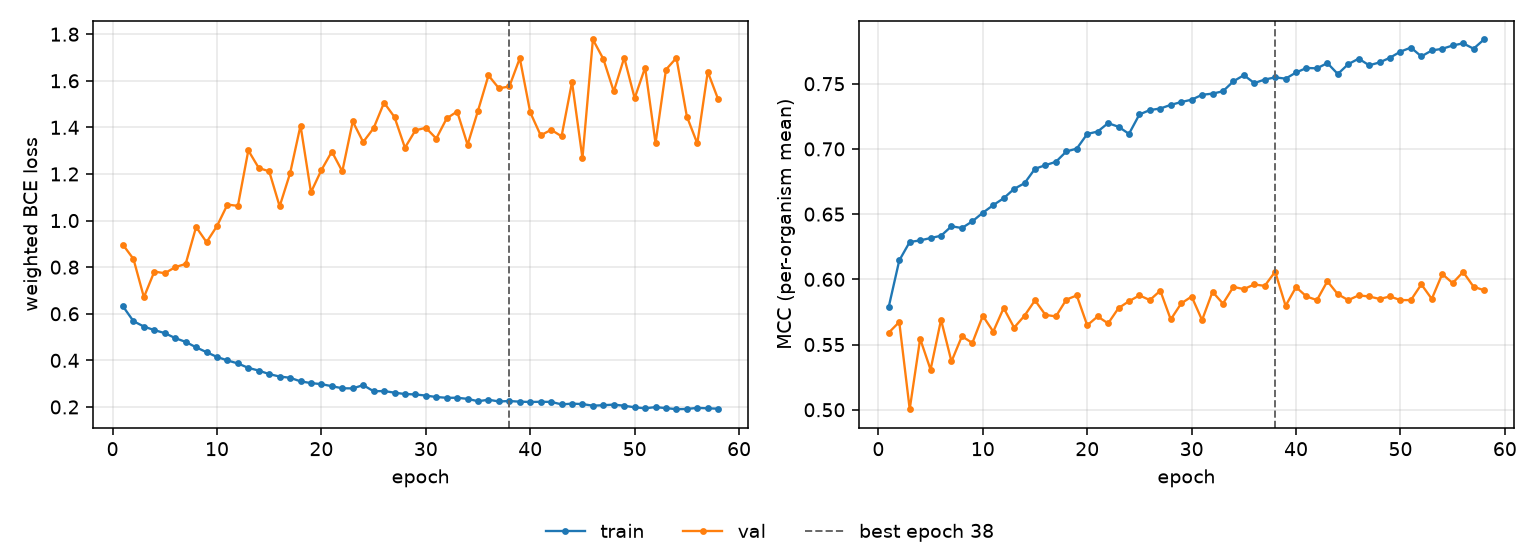

The file beside this chart, header and first rows:
epoch, tr_loss, vl_loss, tr_mcc, vl_mcc, is_best
1, 0.6315, 0.8957, 0.5792, 0.5592, False
2, 0.5682, 0.8352, 0.6145, 0.5673, False
3, 0.5451, 0.6709, 0.6286, 0.5004, False
4, 0.5298, 0.7811, 0.6299, 0.5544, False
5, 0.517, 0.7739, 0.6317, 0.5308, False
6, 0.4955, 0.8001, 0.6334, 0.5691, False
7, 0.4792, 0.8139, 0.6407, 0.537, False
8, 0.456, 0.9724, 0.6393, 0.5563, False
9, 0.4351, 0.9073, 0.6445, 0.5512, False
10, 0.4147, 0.9764, 0.651, 0.572, False
11, 0.3997, 1.069, 0.6569, 0.5599, False
12, 0.3867, 1.063, 0.6622, 0.578, False
13, 0.3677, 1.301, 0.6694, 0.563, False
14, 0.3561, 1.226, 0.6737, 0.5722, False
15, 0.341, 1.211, 0.6848, 0.5839, False
16, 0.3305, 1.061, 0.6875, 0.5727, False
17, 0.3252, 1.203, 0.6901, 0.5716, False
18, 0.3098, 1.408, 0.698, 0.5844, False
19, 0.3024, 1.121, 0.7002, 0.5877, False
20, 0.2979, 1.217, 0.7114, 0.5648, False
21, 0.2891, 1.296, 0.7133, 0.5715, False
22, 0.2802, 1.211, 0.7198, 0.5662, False
23, 0.2796, 1.426, 0.717, 0.578, False
24, 0.2938, 1.337, 0.7115, 0.5832, False
25, 0.2672, 1.397, 0.7264, 0.5877, False
26, 0.2683, 1.506, 0.7298, 0.5841, False
27, 0.2612, 1.444, 0.731, 0.5913, False
28, 0.2555, 1.313, 0.7338, 0.5692, False
29, 0.2537, 1.387, 0.7359, 0.5815, False
30, 0.2488, 1.398, 0.7377, 0.5868, False
31, 0.2427, 1.352, 0.7415, 0.5688, False
32, 0.2393, 1.439, 0.7424, 0.5905, False
33, 0.2394, 1.468, 0.7442, 0.5814, False
34, 0.2347, 1.325, 0.7518, 0.5942, False
35, 0.2245, 1.472, 0.7565, 0.5925, False
36, 0.231, 1.623, 0.7505, 0.5961, False
37, 0.2236, 1.568, 0.7532, 0.595, False
38, 0.2254, 1.576, 0.7549, 0.6059, True
39, 0.2226, 1.697, 0.7539, 0.5797, False
40, 0.2213, 1.464, 0.7586, 0.594, False
41, 0.2221, 1.366, 0.7621, 0.5869, False
42, 0.2217, 1.39, 0.7618, 0.5841, False
43, 0.211, 1.362, 0.7658, 0.5986, False
44, 0.2141, 1.595, 0.7574, 0.5886, False
45, 0.2123, 1.268, 0.765, 0.5841, False
46, 0.2054, 1.777, 0.7692, 0.5877, False
47, 0.2075, 1.694, 0.7641, 0.5869, False
48, 0.21, 1.554, 0.7663, 0.585, False
49, 0.2052, 1.699, 0.7699, 0.5869, False
50, 0.1986, 1.525, 0.7746, 0.5841, False
51, 0.1943, 1.657, 0.7777, 0.5841, False
52, 0.1992, 1.332, 0.7709, 0.5962, False
53, 0.195, 1.648, 0.7755, 0.585, False
54, 0.1903, 1.698, 0.7768, 0.6041, False
55, 0.1912, 1.447, 0.7793, 0.5971, False
56, 0.1961, 1.331, 0.781, 0.6057, False
57, 0.194, 1.639, 0.7768, 0.5943, False
58, 0.1925, 1.52, 0.7839, 0.5917, False
